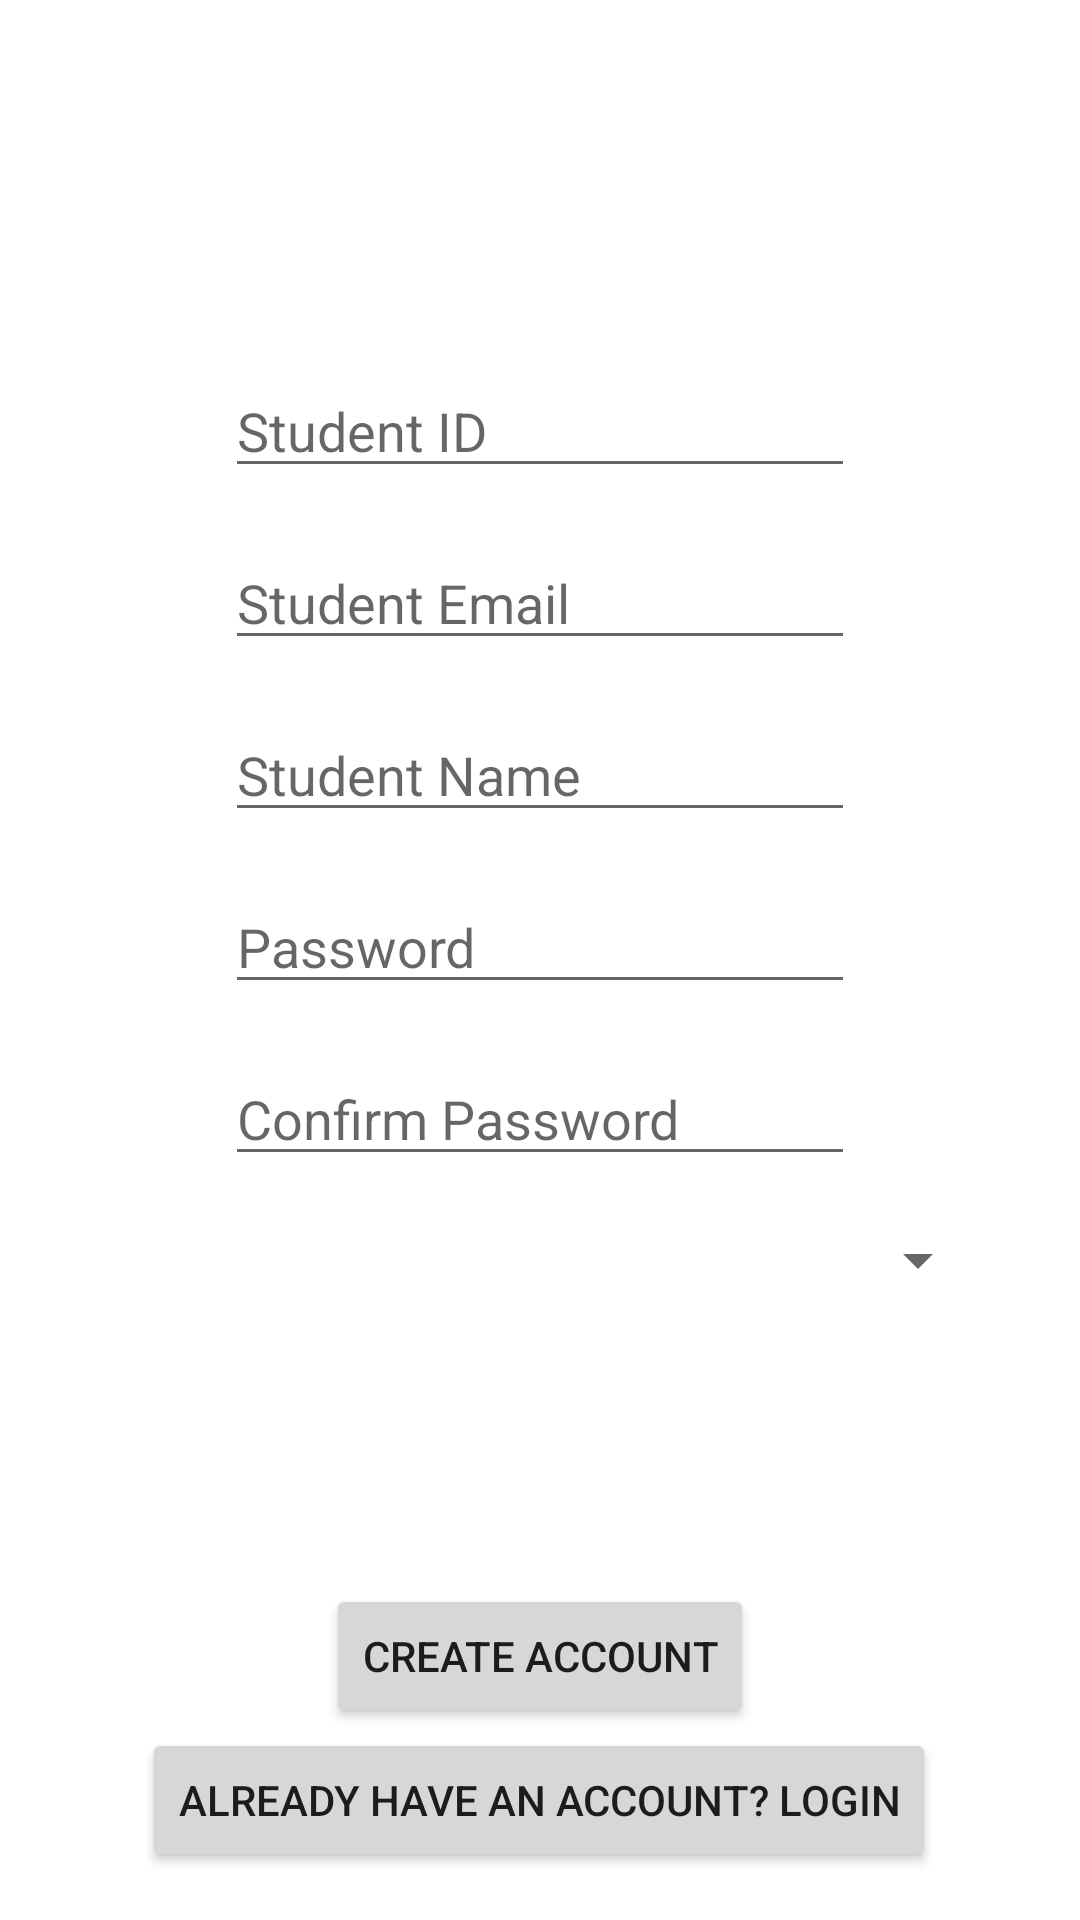

The Android layout XML behind this screen, and the referenced resources:
<!-- AndroidManifest.xml: application theme Theme.GradeCalculatorApp -->
<!-- res/layout/activity_create_account.xml -->
<?xml version="1.0" encoding="utf-8"?>
<androidx.constraintlayout.widget.ConstraintLayout xmlns:android="http://schemas.android.com/apk/res/android"
    xmlns:app="http://schemas.android.com/apk/res-auto"
    xmlns:tools="http://schemas.android.com/tools"
    android:layout_width="match_parent"
    android:layout_height="match_parent"
    tools:context=".createAccount">

    <EditText
        android:id="@+id/editTextLoginStudentID"
        android:layout_width="wrap_content"
        android:layout_height="wrap_content"
        android:layout_marginBottom="16dp"
        android:ems="10"
        android:hint="Student ID"
        android:inputType="number"
        app:layout_constraintBottom_toTopOf="@+id/editTextStudentEmailAddress"
        app:layout_constraintEnd_toEndOf="parent"
        app:layout_constraintStart_toStartOf="parent"
        app:layout_constraintTop_toTopOf="parent"
        app:layout_constraintVertical_bias="1.0" />

    <EditText
        android:id="@+id/editTextStudentEmailAddress"
        android:layout_width="wrap_content"
        android:layout_height="wrap_content"
        android:layout_marginBottom="16dp"
        android:ems="10"
        android:hint="Student Email"
        android:inputType="textEmailAddress"
        app:layout_constraintBottom_toTopOf="@+id/editTextStudentName"
        app:layout_constraintEnd_toEndOf="parent"
        app:layout_constraintStart_toStartOf="parent" />

    <EditText
        android:id="@+id/editTextStudentName"
        android:layout_width="wrap_content"
        android:layout_height="wrap_content"
        android:layout_marginBottom="16dp"
        android:ems="10"
        android:hint="Student Name"
        android:inputType="textPersonName"
        android:digits="abcdefghijklmnopqrstuvwxyzABCDEFGHIJKLMNOPQRSTUVWXYZ"
        app:layout_constraintBottom_toTopOf="@+id/editTextLoginPassword"
        app:layout_constraintEnd_toEndOf="parent"
        app:layout_constraintStart_toStartOf="parent" />

    <EditText
        android:id="@+id/editTextLoginPassword"
        android:layout_width="wrap_content"
        android:layout_height="wrap_content"
        android:layout_marginBottom="16dp"
        android:ems="10"
        android:hint="Password"
        android:inputType="textPassword"
        app:layout_constraintBottom_toTopOf="@+id/editTextPassword2"
        app:layout_constraintEnd_toEndOf="parent"
        app:layout_constraintStart_toStartOf="parent" />

    <EditText
        android:id="@+id/editTextPassword2"
        android:layout_width="wrap_content"
        android:layout_height="wrap_content"
        android:layout_marginBottom="16dp"
        android:ems="10"
        android:hint="Confirm Password"
        android:inputType="textPassword"
        app:layout_constraintBottom_toTopOf="@+id/spinnerProgram"
        app:layout_constraintEnd_toEndOf="parent"
        app:layout_constraintStart_toStartOf="parent" />

    <Spinner
        android:id="@+id/spinnerProgram"
        android:layout_width="300dp"
        android:layout_height="wrap_content"
        android:layout_marginBottom="16dp"
        app:layout_constraintBottom_toTopOf="@+id/spinnerStream"
        app:layout_constraintEnd_toEndOf="parent"
        app:layout_constraintStart_toStartOf="parent" />

    <Spinner
        android:id="@+id/spinnerStream"
        android:layout_width="300dp"
        android:layout_height="wrap_content"
        android:layout_marginBottom="16dp"
        android:visibility="invisible"
        app:layout_constraintBottom_toTopOf="@+id/spinnerMiniStream"
        app:layout_constraintEnd_toEndOf="parent"
        app:layout_constraintHorizontal_bias="0.495"
        app:layout_constraintStart_toStartOf="parent"
        tools:visibility="invisible" />

    <Spinner
        android:id="@+id/spinnerMiniStream"
        android:layout_width="300dp"
        android:layout_height="wrap_content"
        android:layout_marginBottom="16dp"
        android:visibility="invisible"
        app:layout_constraintBottom_toTopOf="@+id/CreateAccountSubmitButton"
        app:layout_constraintEnd_toEndOf="parent"
        app:layout_constraintHorizontal_bias="0.495"
        app:layout_constraintStart_toStartOf="parent"
        tools:visibility="invisible" />

    <Button
        android:id="@+id/CreateAccountSubmitButton"
        android:layout_width="wrap_content"
        android:layout_height="wrap_content"
        android:text="Create Account"
        app:layout_constraintBottom_toTopOf="@+id/loginSubmitButton"
        app:layout_constraintEnd_toEndOf="parent"
        app:layout_constraintStart_toStartOf="parent" />

    <Button
        android:id="@+id/loginSubmitButton"
        android:layout_width="wrap_content"
        android:layout_height="wrap_content"
        android:layout_marginBottom="16dp"
        android:text="Already have an Account? Login"
        app:layout_constraintBottom_toBottomOf="parent"
        app:layout_constraintEnd_toEndOf="parent"
        app:layout_constraintHorizontal_bias="0.498"
        app:layout_constraintStart_toStartOf="parent" />


</androidx.constraintlayout.widget.ConstraintLayout>
<!-- resources referenced by this layout -->
<resources>
  <style name="Theme.GradeCalculatorApp" parent="Theme.MaterialComponents.DayNight.DarkActionBar">
          
          <item name="colorPrimary">@color/purple_500</item>
          <item name="colorPrimaryVariant">@color/purple_700</item>
          <item name="colorOnPrimary">@color/white</item>
          
          <item name="colorSecondary">@color/teal_200</item>
          <item name="colorSecondaryVariant">@color/teal_700</item>
          <item name="colorOnSecondary">@color/black</item>
          
          <item name="android:statusBarColor" tools:targetApi="l">?attr/colorPrimaryVariant</item>
          
      </style>
  <!-- not gathered from this repository: default colours our renderer supplied (Android Studio template values) -->
  <color name="purple_500">#FF6200EE</color>
  <color name="purple_700">#FF3700B3</color>
  <color name="teal_200">#FF03DAC5</color>
  <color name="teal_700">#FF018786</color>
  <color name="black">#FF000000</color>
  <color name="white">#FFFFFFFF</color>
</resources>
